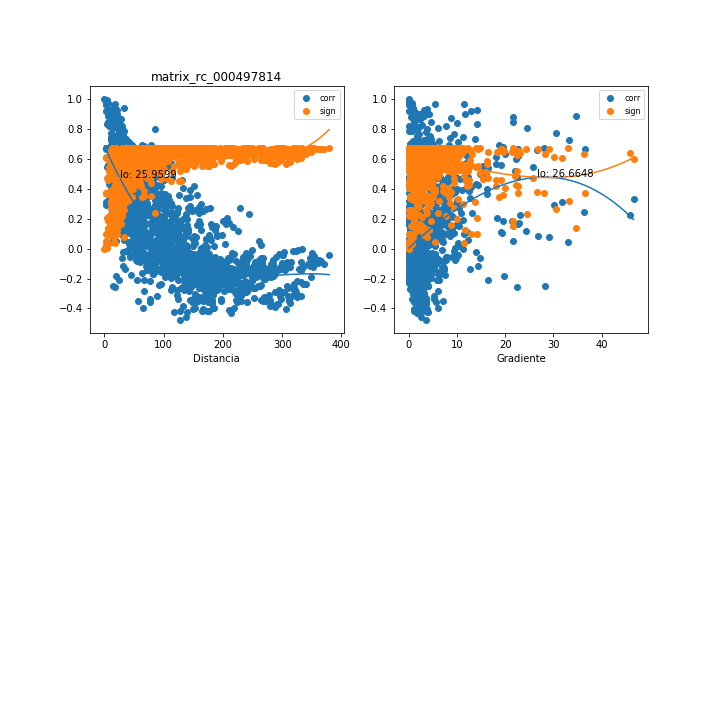

The table this chart was drawn from, first rows:
, mx_co, mx_di, mx_gr, mx_si
0, 0.6561, 66.43, 2.796, 0.3842
1, 0.8033, 84.88, 1.36, 0.2393
2, 0.5537, 94.83, 1.569, 0.4677
3, 0.4621, 99.99, 3.42, 0.5305
4, 0.5711, 125.2, 0.1234, 0.4545
5, 0.3921, 144.5, 1.191, 0.5708
6, 0.08118, 154.7, 1.905, 0.67
7, 0.1829, 159, 0.9681, 0.6519
8, 0.2348, 138.6, 0.9906, 0.6373
9, 0.2729, 141.7, 0.3552, 0.6243
10, 0.4192, 151, 0.225, 0.5559
11, 0.3612, 156.2, 0.7567, 0.5865
12, 0.2085, 207.1, 0.6212, 0.6452
13, -0.05631, 186.8, 0.3531, 0.6723
14, 0.1673, 205.7, 0.6256, 0.6556
15, 0.08535, 189.8, 0.1458, 0.6696
16, 0.09101, 189.9, 0.1457, 0.6689
17, 0.0308, 204.2, 1.175, 0.6738
18, 0.2291, 244.6, 0.6766, 0.6391
19, 0.05037, 260.9, 0.8736, 0.6728
20, 0.02671, 264.3, 0.8623, 0.674
21, -0.1287, 271.3, 0.6333, 0.6633
22, -0.04288, 300.6, 0.9081, 0.6732
23, -0.03986, 299.4, 0.9118, 0.6734
24, -0.02253, 303.9, 0.4868, 0.6741
25, -0.08506, 351, 1.026, 0.6696
26, -0.08837, 351.1, 1.026, 0.6692
27, -0.0822, 351.2, 0.9549, 0.6699
28, -0.04574, 379.4, 0.6551, 0.6731
29, -0.05965, 346.6, 1.043, 0.6721
30, 0.9693, 18.79, 11.41, 0.04083
31, 0.6955, 30.28, 18.74, 0.3482
32, 0.6813, 40.07, 19.45, 0.3615
33, 0.1866, 55.07, 10.33, 0.651
34, 0.5741, 129.6, 0.1108, 0.4522
35, 0.4616, 131.8, 0.1371, 0.5308
36, -0.02559, 169.7, 0.7036, 0.674
37, 0.166, 179.7, 0.08994, 0.6559
38, 0.3024, 162.9, 0.3672, 0.6128
39, 0.2528, 166.1, 0.09048, 0.6314
40, 0.2672, 172, 0.03455, 0.6263
41, 0.2725, 177.6, 0.1366, 0.6244
42, 0.1851, 200.1, 0.3286, 0.6514
43, 0.1461, 217.1, 1.021, 0.6601
44, 0.2754, 229, 0.7299, 0.6233
45, -0.1413, 281, 0.6001, 0.661
46, -0.1418, 293.3, 0.7508, 0.6609
47, -0.01455, 318.8, 0.3413, 0.6743
48, -0.01481, 323, 0.5709, 0.6743
49, -0.008754, 327.3, 0.353, 0.6744
50, -0.0792, 362.8, 0.2022, 0.6703
51, -0.08419, 365.6, 0.2007, 0.6697
52, 1.1744762814715365e-05, 333.6, 0.7378, 0.6745
53, -0.1047, 371, 0.3772, 0.6671
54, -0.03166, 349.8, 0.4662, 0.6738
55, -0.05227, 353.3, 0.9182, 0.6726
56, 0.9262, 21.18, 14.22, 0.09588
57, 0.6619, 38.06, 8.789, 0.379
58, 0.618, 43.55, 12.12, 0.4169
59, 0.6955, 63.56, 3.165, 0.3482
... 1,536 more rows
